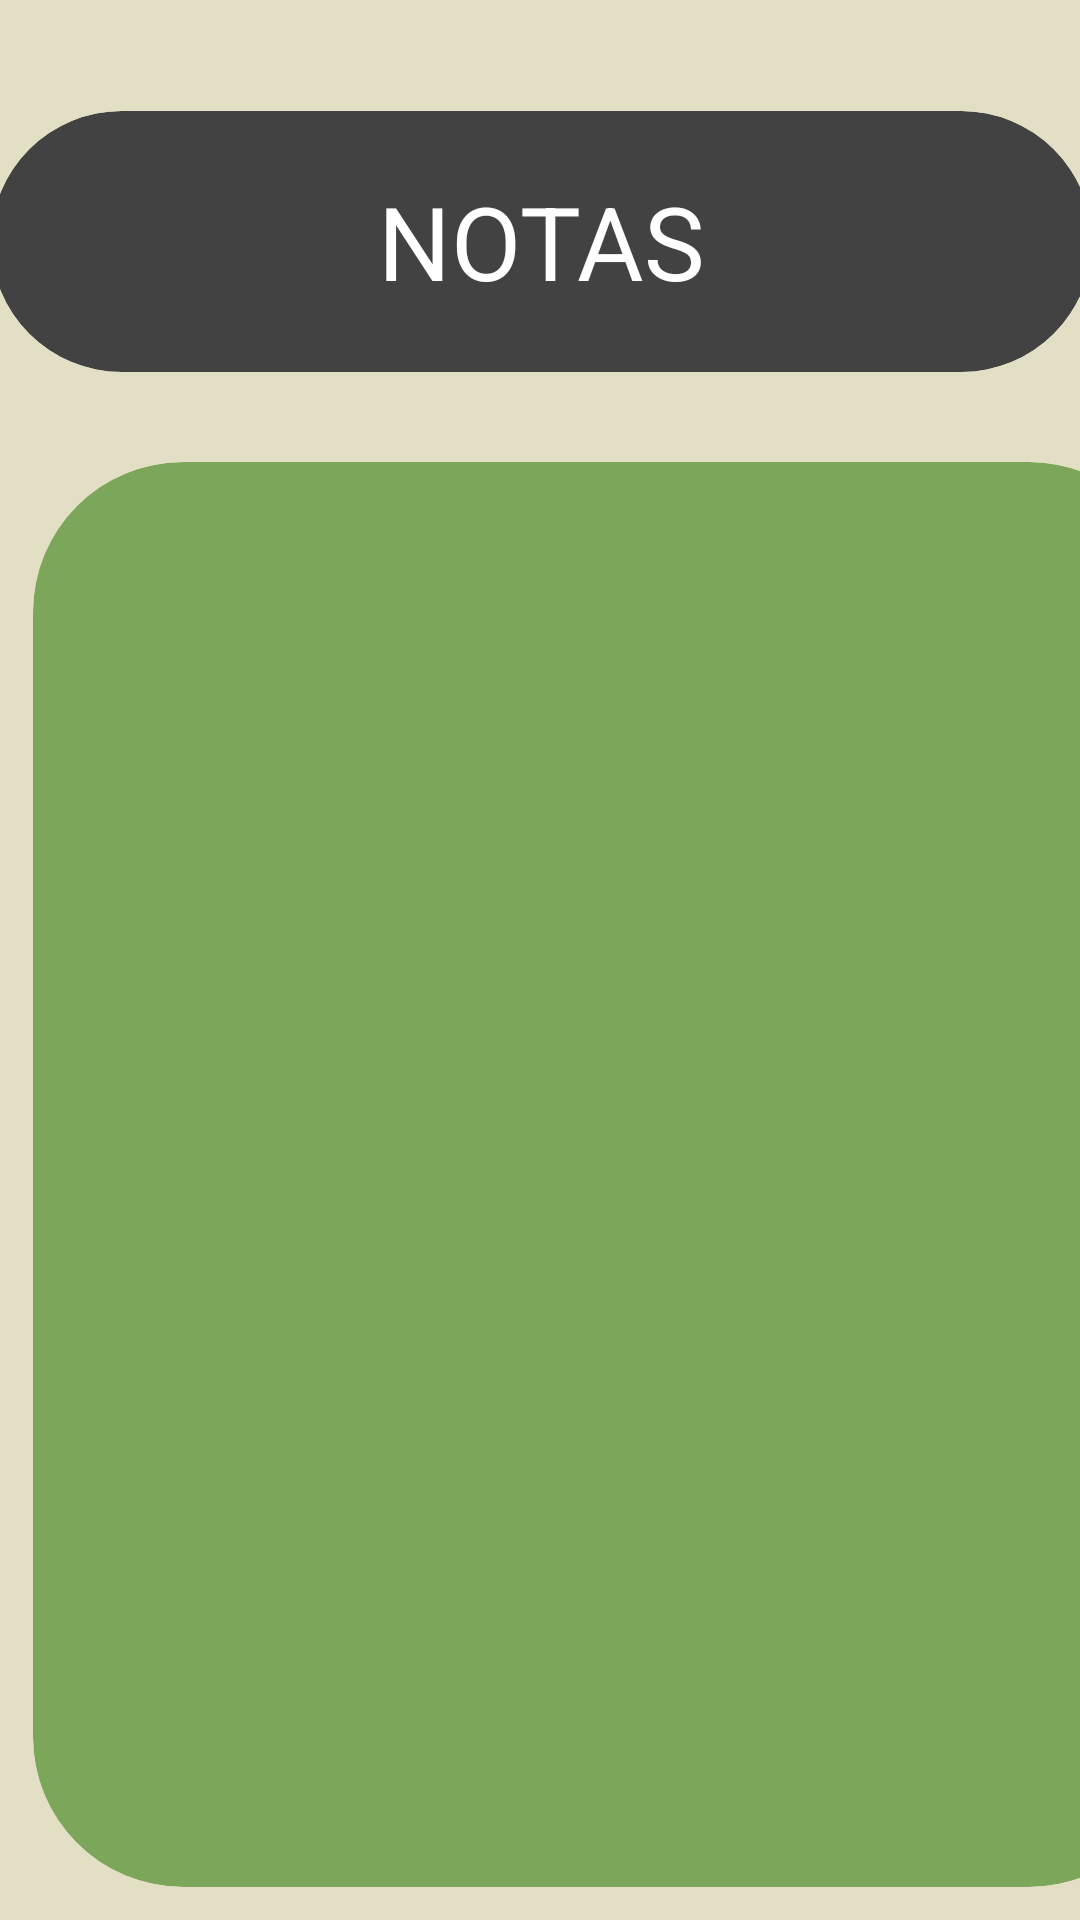

Write the Android layout XML for this screen, with the resource values it uses.
<!-- AndroidManifest.xml: application theme Theme.NoteApp -->
<!-- res/layout/activity_notas.xml -->
<?xml version="1.0" encoding="utf-8"?>
<androidx.constraintlayout.widget.ConstraintLayout xmlns:android="http://schemas.android.com/apk/res/android"
    xmlns:app="http://schemas.android.com/apk/res-auto"
    xmlns:tools="http://schemas.android.com/tools"
    android:layout_width="match_parent"
    android:layout_height="match_parent"
    android:background="@color/_bg__iphone_14___3_ek2_color"
    tools:context=".Notas">

    <androidx.cardview.widget.CardView
        android:id="@+id/cardView18"
        android:layout_width="367dp"
        android:layout_height="87dp"
        android:layout_marginTop="37dp"
        app:cardCornerRadius="50dp"
        app:layout_constraintEnd_toEndOf="parent"
        app:layout_constraintStart_toStartOf="parent"
        app:layout_constraintTop_toTopOf="parent">

        <TextView
            android:id="@+id/tv_principal"
            android:layout_width="match_parent"
            android:layout_height="match_parent"
            android:layout_gravity="center"
            android:gravity="center"
            android:text="@string/notas"
            android:textAlignment="center"

            android:textColor="@color/white"
            android:textSize="34sp" />

    </androidx.cardview.widget.CardView>

    <androidx.cardview.widget.CardView
        android:id="@+id/cardView17"
        android:layout_width="382dp"
        android:layout_height="475dp"
        android:layout_marginStart="11dp"
        android:layout_marginTop="30dp"
        android:backgroundTint="@color/card_verde"
        app:cardCornerRadius="50dp"
        app:layout_constraintStart_toStartOf="parent"
        app:layout_constraintTop_toBottomOf="@+id/cardView18" >

        <androidx.recyclerview.widget.RecyclerView
            android:id="@+id/rv_materias"
            android:layout_width="match_parent"
            android:layout_height="match_parent" />
    </androidx.cardview.widget.CardView>

    <androidx.cardview.widget.CardView
        android:id="@+id/cv_1"
        android:layout_width="159dp"
        android:layout_height="63dp"
        android:layout_marginStart="39dp"
        android:layout_marginTop="20dp"
        android:backgroundTint="@color/card_verde"
        app:cardCornerRadius="50dp"
        app:layout_constraintStart_toStartOf="parent"
        app:layout_constraintTop_toBottomOf="@+id/cardView17">

        <TextView

            android:id="@+id/tv_1"
            android:layout_width="match_parent"
            android:layout_height="match_parent"
            android:gravity="center"
            android:text="@string/agregar"
            android:textAlignment="center"
            android:textColor="@color/white"
            android:textSize="24sp"
            tools:ignore="TextContrastCheck" />

    </androidx.cardview.widget.CardView>

    <androidx.cardview.widget.CardView
        android:id="@+id/cv_volver"
        android:layout_width="159dp"
        android:layout_height="63dp"
        android:layout_marginTop="20dp"
        android:layout_marginEnd="39dp"
        android:backgroundTint="@color/card_verde"
        app:cardCornerRadius="50dp"
        app:layout_constraintEnd_toEndOf="parent"
        app:layout_constraintTop_toBottomOf="@+id/cardView17">

        <TextView
            android:id="@+id/tv_volver"
            android:layout_width="match_parent"
            android:layout_height="match_parent"
            android:gravity="center"
            android:text="@string/volver"
            android:textAlignment="center"
            android:textColor="@color/white"
            android:textSize="24sp"
            tools:ignore="TextContrastCheck" />
    </androidx.cardview.widget.CardView>

</androidx.constraintlayout.widget.ConstraintLayout>
<!-- resources referenced by this layout -->
<resources>
  <color name="_bg__iphone_14___3_ek2_color">#E2DFC4</color>
  <color name="card_verde">#7CA65A</color>
  <color name="white">#FFFFFFFF</color>
  <string name="agregar">AGREGAR</string>
  <string name="notas">NOTAS</string>
  <string name="volver">VOLVER</string>
</resources>
